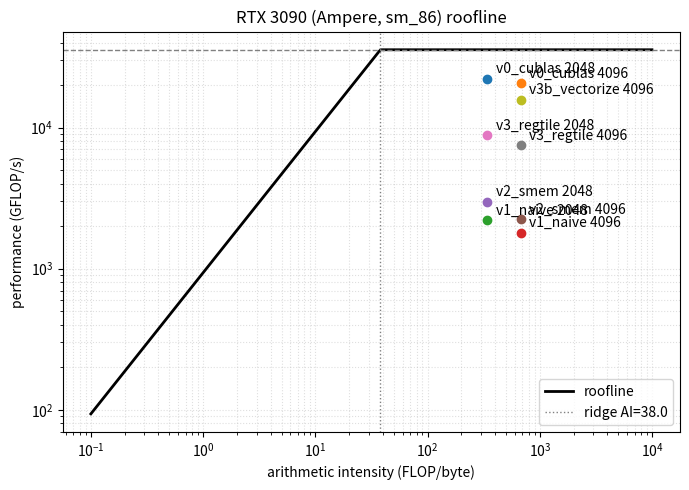

Write Python code to recreate this figure. (Note: this script raises an exception after producing the figure.)
#!/usr/bin/env python3
"""Roofline for the RTX 3090 (Ampere GA102, sm_86) with measured points overlaid.

Peak numbers are DEFAULTS — verify yours (deviceQuery / measured STREAM-style
bandwidth) and update. Arithmetic intensity for a square GEMM (NxNxN, fp32) is
roughly  AI = 2*N^3 / (3*N^2*4 bytes) = N/6  FLOP/byte, i.e. it climbs with N,
which is exactly why GEMM moves from memory-bound (small N) toward compute-bound
(large N). Note the ridge sits HIGHER on the 3090 (~38) than on Turing (~22),
because Ampere's fp32 throughput grew more than its bandwidth did — so you need
a larger N before fp32 GEMM becomes compute-bound. Add your (AI, GFLOP/s) points
from the bench output to `points`.

Usage:  python scripts/roofline.py
"""
import matplotlib
matplotlib.use("Agg")
import matplotlib.pyplot as plt
import numpy as np

PEAK_FP32_GFLOPS = 35600.0   # ~35.6 TFLOPS fp32 (3090 boost, 2x FP32 datapath) — verify
PEAK_BW_GBs      = 936.0     # ~936 GB/s (GDDR6X, 384-bit) — verify

# NOTE: the *_2048 points below predate GPU clock-locking (no locked-clock
# 2048^3 measurement exists yet), while the *_4096 points for v0-v3b are from
# a locked-clock run (`nvidia-smi -lgc`) — the two sets aren't directly
# comparable to each other.
# (label, arithmetic_intensity_flop_per_byte, achieved_GFLOPs)
points = [
    ("v0_cublas 2048", 2048/6, 22247.4),
    ("v0_cublas 4096", 4096/6, 20543.9),
    ("v1_naive 2048",  2048/6,  2213.1),
    ("v1_naive 4096",  4096/6,  1802.9),
    ("v2_smem 2048",   2048/6,  2985.1),
    ("v2_smem 4096",   4096/6,  2237.8),
    ("v3_regtile 2048", 2048/6, 8791.7),
    ("v3_regtile 4096", 4096/6, 7490.5),
    ("v3b_vectorize 4096", 4096/6, 15795.3),
]

ai = np.logspace(-1, 4, 400)
roof = np.minimum(PEAK_FP32_GFLOPS, PEAK_BW_GBs * ai)
ridge = PEAK_FP32_GFLOPS / PEAK_BW_GBs

plt.figure(figsize=(7, 5))
plt.loglog(ai, roof, "k-", lw=2, label="roofline")
plt.axhline(PEAK_FP32_GFLOPS, ls="--", c="grey", lw=1)
plt.axvline(ridge, ls=":", c="grey", lw=1, label=f"ridge AI={ridge:.1f}")
for label, x, y in points:
    plt.plot(x, y, "o")
    plt.annotate(label, (x, y), textcoords="offset points", xytext=(6, 4))

plt.xlabel("arithmetic intensity (FLOP/byte)")
plt.ylabel("performance (GFLOP/s)")
plt.title("RTX 3090 (Ampere, sm_86) roofline")
plt.legend(); plt.grid(True, which="both", ls=":", alpha=.4)
plt.tight_layout(); plt.savefig("results/roofline.png", dpi=140)
print("wrote results/roofline.png")
